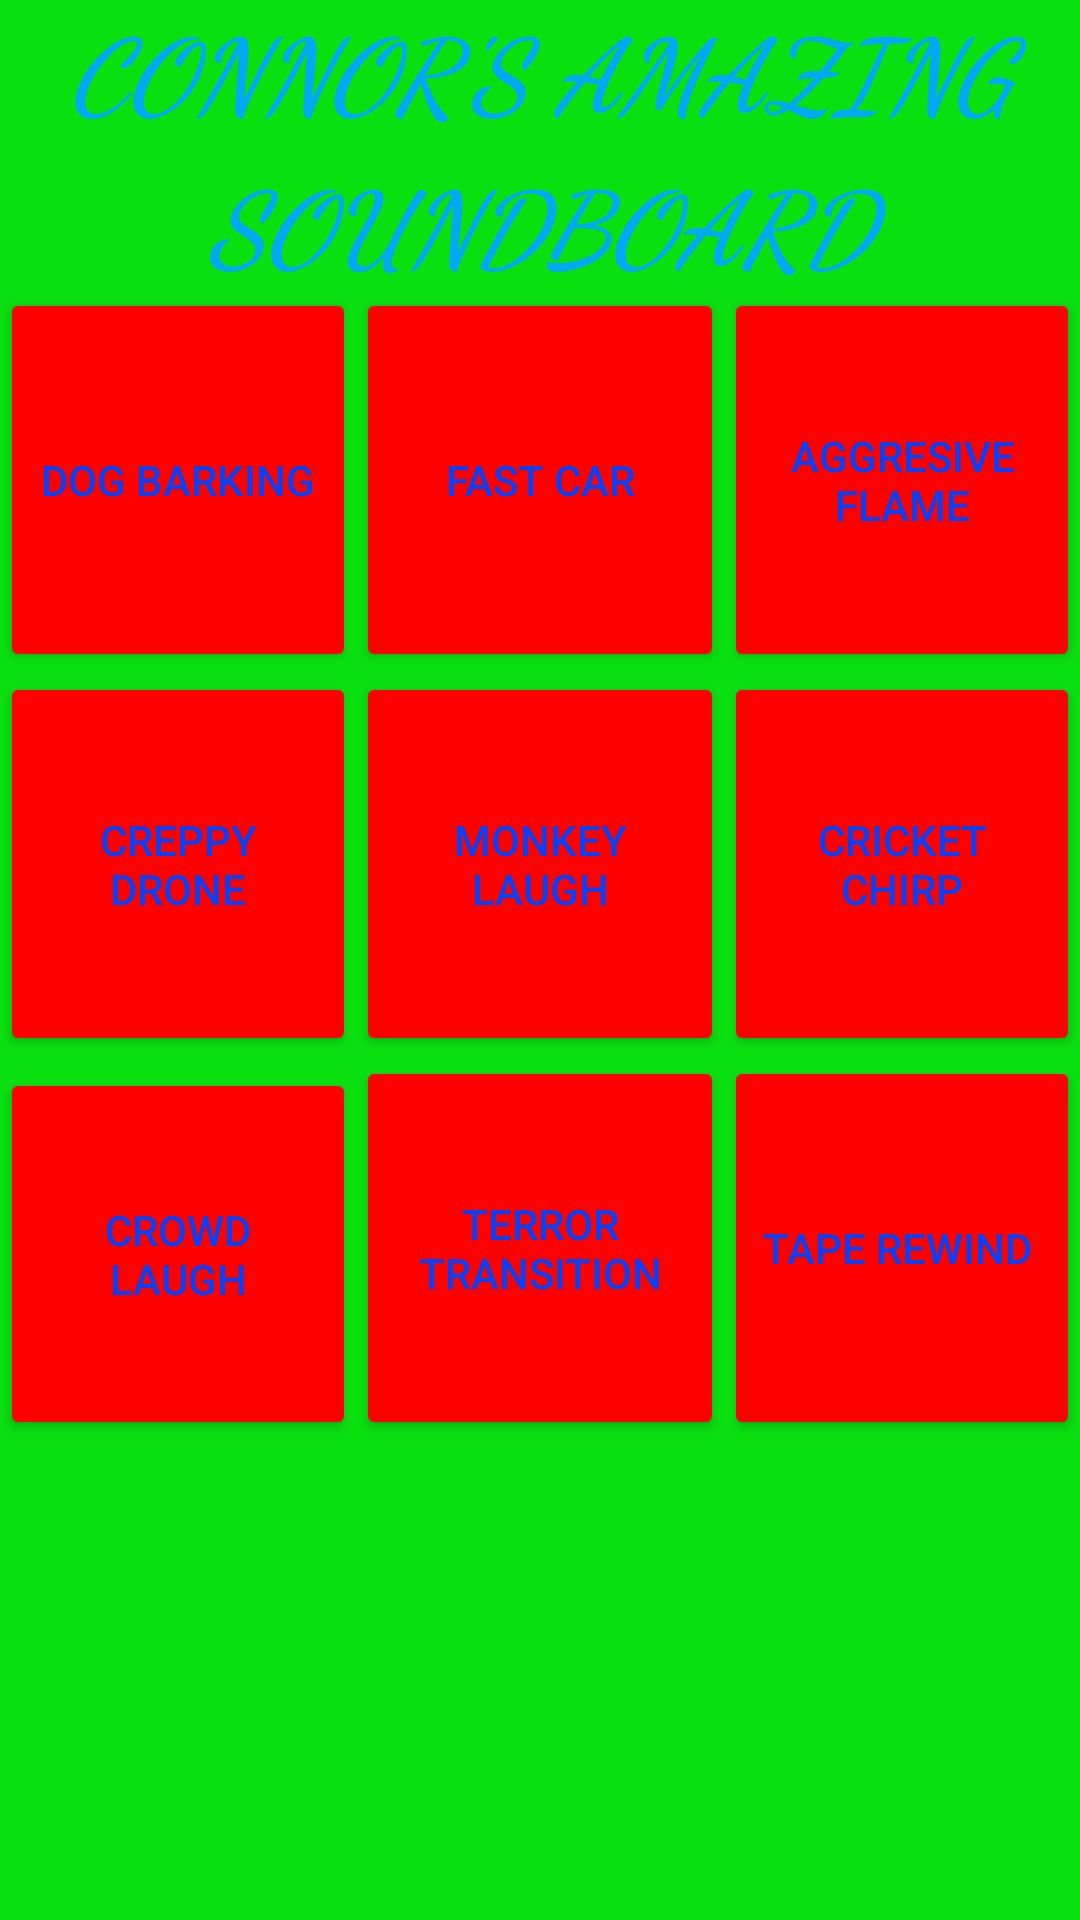

Reconstruct the res/layout file that produces this screen, plus the resources it refers to.
<!-- AndroidManifest.xml: application theme Theme.LayoutSwiper -->
<!-- res/layout/soundboard_connor.xml -->
<?xml version="1.0" encoding="utf-8"?>
<androidx.constraintlayout.widget.ConstraintLayout xmlns:android="http://schemas.android.com/apk/res/android"
    xmlns:app="http://schemas.android.com/apk/res-auto"
    xmlns:tools="http://schemas.android.com/tools"
    android:layout_width="match_parent"
    android:layout_height="match_parent"
    >

    <ImageView
        android:id="@+id/iv_swiper"
        android:layout_width="0dp"
        android:layout_height="0dp"
        android:background="@color/connor_bg"
        app:layout_constraintBottom_toBottomOf="parent"
        app:layout_constraintEnd_toEndOf="parent"
        app:layout_constraintStart_toStartOf="parent"
        app:layout_constraintTop_toTopOf="parent"
        />

    <androidx.constraintlayout.widget.Barrier
        android:layout_width="wrap_content"
        android:layout_height="wrap_content"
        app:barrierDirection="left" />

    <androidx.constraintlayout.widget.Guideline
        android:id="@+id/guideline6"
        android:layout_width="wrap_content"
        android:layout_height="wrap_content"
        android:orientation="horizontal"
        app:layout_constraintGuide_percent="0.15" />

    <androidx.constraintlayout.widget.Guideline
        android:id="@+id/guideline7"
        android:layout_width="wrap_content"
        android:layout_height="wrap_content"
        android:orientation="horizontal"
        app:layout_constraintGuide_percent="0.35" />

    <androidx.constraintlayout.widget.Guideline
        android:id="@+id/guideline8"
        android:layout_width="wrap_content"
        android:layout_height="wrap_content"
        android:orientation="horizontal"
        app:layout_constraintGuide_percent="0.55" />

    <androidx.constraintlayout.widget.Guideline
        android:id="@+id/guideline9"
        android:layout_width="wrap_content"
        android:layout_height="wrap_content"
        android:orientation="horizontal"
        app:layout_constraintGuide_percent="0.75" />

    <androidx.constraintlayout.widget.Barrier
        android:layout_width="wrap_content"
        android:layout_height="wrap_content"
        app:barrierDirection="left" />

    <androidx.constraintlayout.widget.Guideline
        android:id="@+id/guideline10"
        android:layout_width="wrap_content"
        android:layout_height="wrap_content"
        android:orientation="vertical"
        app:layout_constraintGuide_percent="0.33" />

    <androidx.constraintlayout.widget.Guideline
        android:id="@+id/guideline11"
        android:layout_width="wrap_content"
        android:layout_height="wrap_content"
        android:orientation="vertical"
        app:layout_constraintGuide_percent="0.67" />

    <Button
        android:id="@+id/btn_dog"
        android:layout_width="0dp"
        android:layout_height="0dp"
        android:text="Dog Barking"
        android:backgroundTint="@color/connor_btn_bg"
        android:textColor="@color/connor_btn_txt"
        app:layout_constraintBottom_toTopOf="@+id/guideline7"
        app:layout_constraintEnd_toStartOf="@+id/guideline10"
        app:layout_constraintHorizontal_bias="1.0"
        app:layout_constraintStart_toStartOf="parent"
        app:layout_constraintTop_toTopOf="@+id/guideline6"
        app:layout_constraintVertical_bias="1.0" />

    <Button
        android:id="@+id/btn_car"
        android:layout_width="0dp"
        android:layout_height="0dp"
        android:text="Fast car"
        android:backgroundTint="@color/connor_btn_bg"
        android:textColor="@color/connor_btn_txt"
        app:layout_constraintBottom_toTopOf="@+id/guideline7"
        app:layout_constraintEnd_toStartOf="@+id/guideline11"
        app:layout_constraintStart_toStartOf="@+id/guideline10"
        app:layout_constraintTop_toTopOf="@+id/guideline6"
        app:layout_constraintVertical_bias="0.503" />

    <Button
        android:id="@+id/btn_monkeylaugh"
        android:layout_width="0dp"
        android:layout_height="0dp"
        android:text="Monkey laugh"
        android:backgroundTint="@color/connor_btn_bg"
        android:textColor="@color/connor_btn_txt"
        app:layout_constraintBottom_toTopOf="@+id/guideline8"
        app:layout_constraintEnd_toStartOf="@+id/guideline11"
        app:layout_constraintStart_toStartOf="@+id/guideline10"
        app:layout_constraintTop_toTopOf="@+id/guideline7" />

    <Button
        android:id="@+id/button6"
        android:layout_width="0dp"
        android:layout_height="0dp"
        android:text="Button"
        android:backgroundTint="@color/connor_btn_bg"
        android:textColor="@color/connor_btn_txt"
        app:layout_constraintBottom_toTopOf="@+id/guideline8"
        app:layout_constraintTop_toTopOf="@+id/guideline7"
        app:layout_constraintVertical_bias="0.494"
        tools:layout_editor_absoluteX="314dp" />

    <Button
        android:id="@+id/btn_laugh"
        android:layout_width="0dp"
        android:layout_height="0dp"
        android:layout_marginTop="4dp"
        android:text="Crowd Laugh"
        android:backgroundTint="@color/connor_btn_bg"
        android:textColor="@color/connor_btn_txt"
        app:layout_constraintBottom_toTopOf="@+id/guideline9"
        app:layout_constraintEnd_toStartOf="@+id/guideline10"
        app:layout_constraintStart_toStartOf="parent"
        app:layout_constraintTop_toTopOf="@+id/guideline8" />

    <Button
        android:id="@+id/btn_rewind"
        android:layout_width="0dp"
        android:layout_height="0dp"
        android:text="Tape rewind "
        android:backgroundTint="@color/connor_btn_bg"
        android:textColor="@color/connor_btn_txt"
        app:layout_constraintBottom_toTopOf="@+id/guideline9"
        app:layout_constraintEnd_toEndOf="parent"
        app:layout_constraintStart_toStartOf="@+id/guideline11"
        app:layout_constraintTop_toTopOf="@+id/guideline8"
        app:layout_constraintVertical_bias="0.475" />

    <Button
        android:id="@+id/btn_crepydrone"
        android:layout_width="0dp"
        android:layout_height="0dp"
        android:text="Creppy drone"
        android:backgroundTint="@color/connor_btn_bg"
        android:textColor="@color/connor_btn_txt"
        app:layout_constraintBottom_toTopOf="@+id/guideline8"
        app:layout_constraintEnd_toStartOf="@+id/guideline10"
        app:layout_constraintStart_toStartOf="parent"
        app:layout_constraintTop_toTopOf="@+id/guideline7" />

    <Button
        android:id="@+id/btn_fire"
        android:layout_width="0dp"
        android:layout_height="0dp"
        android:text="Aggresive flame"
        android:backgroundTint="@color/connor_btn_bg"
        android:textColor="@color/connor_btn_txt"
        app:layout_constraintBottom_toTopOf="@+id/guideline7"
        app:layout_constraintEnd_toEndOf="parent"
        app:layout_constraintStart_toStartOf="@+id/guideline11"
        app:layout_constraintTop_toTopOf="@+id/guideline6" />

    <Button
        android:id="@+id/btn_cricketchrip"
        android:layout_width="0dp"
        android:layout_height="0dp"
        android:text="Cricket chirp"
        android:backgroundTint="@color/connor_btn_bg"
        android:textColor="@color/connor_btn_txt"
        app:layout_constraintBottom_toTopOf="@+id/guideline8"
        app:layout_constraintEnd_toEndOf="parent"
        app:layout_constraintStart_toStartOf="@+id/guideline11"
        app:layout_constraintTop_toTopOf="@+id/guideline7" />

    <TextView
        android:id="@+id/tv_title"
        android:layout_width="wrap_content"
        android:layout_height="wrap_content"
        android:fontFamily="cursive"
        android:lineSpacingExtra="10sp"
        android:text="Connor's Amazing Soundboard"
        android:textAlignment="center"
        android:textAllCaps="true"
        android:textColor="@color/darin_bg"
        android:textSize="34sp"
        android:textStyle="bold|italic"
        android:typeface="normal"
        app:layout_constraintBottom_toTopOf="@+id/guideline6"
        app:layout_constraintEnd_toEndOf="parent"
        app:layout_constraintStart_toStartOf="parent"
        app:layout_constraintTop_toTopOf="parent" />

    <Button
        android:id="@+id/btn_terror"
        android:layout_width="0dp"
        android:layout_height="0dp"
        android:text="terror transition"
        android:backgroundTint="@color/connor_btn_bg"
        android:textColor="@color/connor_btn_txt"
        app:layout_constraintBottom_toTopOf="@+id/guideline9"
        app:layout_constraintEnd_toStartOf="@+id/guideline11"
        app:layout_constraintStart_toStartOf="@+id/guideline10"
        app:layout_constraintTop_toTopOf="@+id/guideline8" />

    <View
        android:id="@+id/overlay"
        android:layout_width="match_parent"
        android:layout_height="match_parent"
        android:background="#80000000"
        android:visibility="gone"/>

    
    <include layout="@layout/activity_instructions_soundboard"
        android:visibility="gone"/>

</androidx.constraintlayout.widget.ConstraintLayout>
<!-- res/layout/activity_instructions_soundboard.xml (included above) -->
<?xml version="1.0" encoding="utf-8"?>
<androidx.constraintlayout.widget.ConstraintLayout xmlns:android="http://schemas.android.com/apk/res/android"
    xmlns:app="http://schemas.android.com/apk/res-auto"
    xmlns:aapt="http://schemas.android.com/aapt"
    xmlns:tools="http://schemas.android.com/tools"
    android:layout_width="match_parent"
    android:layout_height="match_parent"
    android:id="@+id/layout_tutorial">

    <ImageView
        android:id="@+id/iv_swiper"
        android:layout_width="0dp"
        android:layout_height="0dp"
        app:layout_constraintBottom_toBottomOf="parent"
        app:layout_constraintEnd_toEndOf="parent"
        app:layout_constraintStart_toStartOf="parent"
        app:layout_constraintTop_toTopOf="parent"
        />

    <androidx.constraintlayout.widget.Guideline
        android:orientation="horizontal"
        android:id="@+id/guideline13"
        android:layout_width="wrap_content"
        android:layout_height="wrap_content"
        app:layout_constraintGuide_percent="0.1" />

    <androidx.constraintlayout.widget.Guideline
        android:orientation="horizontal"
        android:id="@+id/guideline27"
        android:layout_width="wrap_content"
        android:layout_height="wrap_content"
        app:layout_constraintGuide_percent="0.73" />


    <TextView
        android:id="@+id/textView13"
        android:layout_width="wrap_content"
        android:layout_height="wrap_content"
        android:layout_marginTop="29dp"
        android:text="SWIPE\nINSTRUCTIONS"
        android:textAlignment="center"
        android:textSize="28sp"
        android:textStyle="bold"
        android:textColor="@color/poly_yellow"
        android:layout_marginBottom="25dp"
        app:layout_constraintBottom_toBottomOf="@+id/iv_swipe_left"
        app:layout_constraintEnd_toEndOf="parent"
        app:layout_constraintStart_toStartOf="parent"
        app:layout_constraintTop_toTopOf="@+id/iv_swipe_right" />

    <TextView
        android:id="@+id/textView20"
        android:layout_width="wrap_content"
        android:layout_height="wrap_content"
        android:text="Choose a backtrack!"
        android:textAlignment="center"
        android:textSize="22sp"
        android:textStyle="bold"
        android:layout_marginBottom="10dp"
        android:textColor="@color/poly_yellow"
        app:layout_constraintBottom_toTopOf="@+id/textView19"
        app:layout_constraintEnd_toEndOf="parent"
        app:layout_constraintStart_toStartOf="parent" />

    <TextView
        android:id="@+id/tv_swipe_left"
        android:layout_width="wrap_content"
        android:layout_height="wrap_content"
        android:text="Move\nto previous \nsoundboard"
        android:layout_marginLeft="5dp"
        android:textSize="18sp"
        android:textStyle="bold"
        android:textColor="@color/poly_green"
        android:layout_marginBottom="5dp"
        app:layout_constraintBottom_toTopOf="@+id/iv_swipe_left"
        app:layout_constraintStart_toStartOf="parent" />

    <TextView
        android:id="@+id/tv_swipe_right"
        android:layout_width="wrap_content"
        android:layout_height="wrap_content"
        android:text="Move\nto next \nsoundboard"
        android:textAlignment="textEnd"
        android:textColor="@color/poly_green"
        android:textSize="18sp"
        android:textStyle="bold"
        android:layout_marginRight="5dp"
        android:layout_marginBottom="5dp"
        app:layout_constraintBottom_toTopOf="@+id/iv_swipe_left"
        app:layout_constraintEnd_toEndOf="parent" />

    <TextView
        android:id="@+id/textView19"
        android:layout_width="wrap_content"
        android:layout_height="wrap_content"
        android:text="Back to Menu"
        android:textAlignment="center"
        android:textColor="@color/poly_green"
        android:textSize="18sp"
        android:textStyle="bold"
        android:layout_marginBottom="5dp"
        app:layout_constraintBottom_toTopOf="@+id/imageView_up"
        app:layout_constraintEnd_toEndOf="@+id/imageView_up"
        app:layout_constraintStart_toStartOf="@+id/imageView_up" />

    <ImageView
        android:id="@+id/iv_swipe_left"
        android:layout_width="100dp"
        android:layout_height="100dp"
        android:background="@color/poly_yellow"
        app:layout_constraintBottom_toBottomOf="parent"
        app:layout_constraintStart_toStartOf="parent"
        app:layout_constraintTop_toTopOf="@+id/guideline13"
        app:srcCompat="@drawable/baseline_keyboard_double_arrow_24"
        app:tint="@color/poly_green" />

    <ImageView
        android:id="@+id/iv_swipe_right"
        android:layout_width="100dp"
        android:layout_height="100dp"
        android:background="@color/poly_yellow"
        android:rotation="180"
        app:layout_constraintBottom_toBottomOf="parent"
        app:layout_constraintEnd_toEndOf="parent"
        app:layout_constraintTop_toTopOf="@+id/guideline13"
        app:srcCompat="@drawable/baseline_keyboard_double_arrow_24"
        app:tint="@color/poly_green" />

    <ImageView
        android:id="@+id/imageView_up"
        android:layout_width="100dp"
        android:layout_height="100dp"
        android:background="@color/poly_yellow"
        android:rotation="90"
        app:layout_constraintBottom_toBottomOf="parent"
        app:layout_constraintEnd_toEndOf="parent"
        app:layout_constraintStart_toStartOf="parent"
        app:srcCompat="@drawable/baseline_keyboard_double_arrow_24"
        app:tint="@color/poly_green" />

</androidx.constraintlayout.widget.ConstraintLayout>
<!-- resources referenced by this layout -->
<resources>
  <color name="connor_bg">#0ADF10</color>
  <color name="connor_btn_bg">#FF0000</color>
  <color name="connor_btn_txt">#0441F8</color>
  <color name="darin_bg">#03A9F4</color>
  <color name="poly_green">#4caf50</color>
  <color name="poly_yellow">#ffeb3b</color>
  <style name="Theme.LayoutSwiper" parent="Base.Theme.LayoutSwiper" />
  <style name="Base.Theme.LayoutSwiper" parent="Theme.Material3.DayNight.NoActionBar">
          
          
      </style>
</resources>
